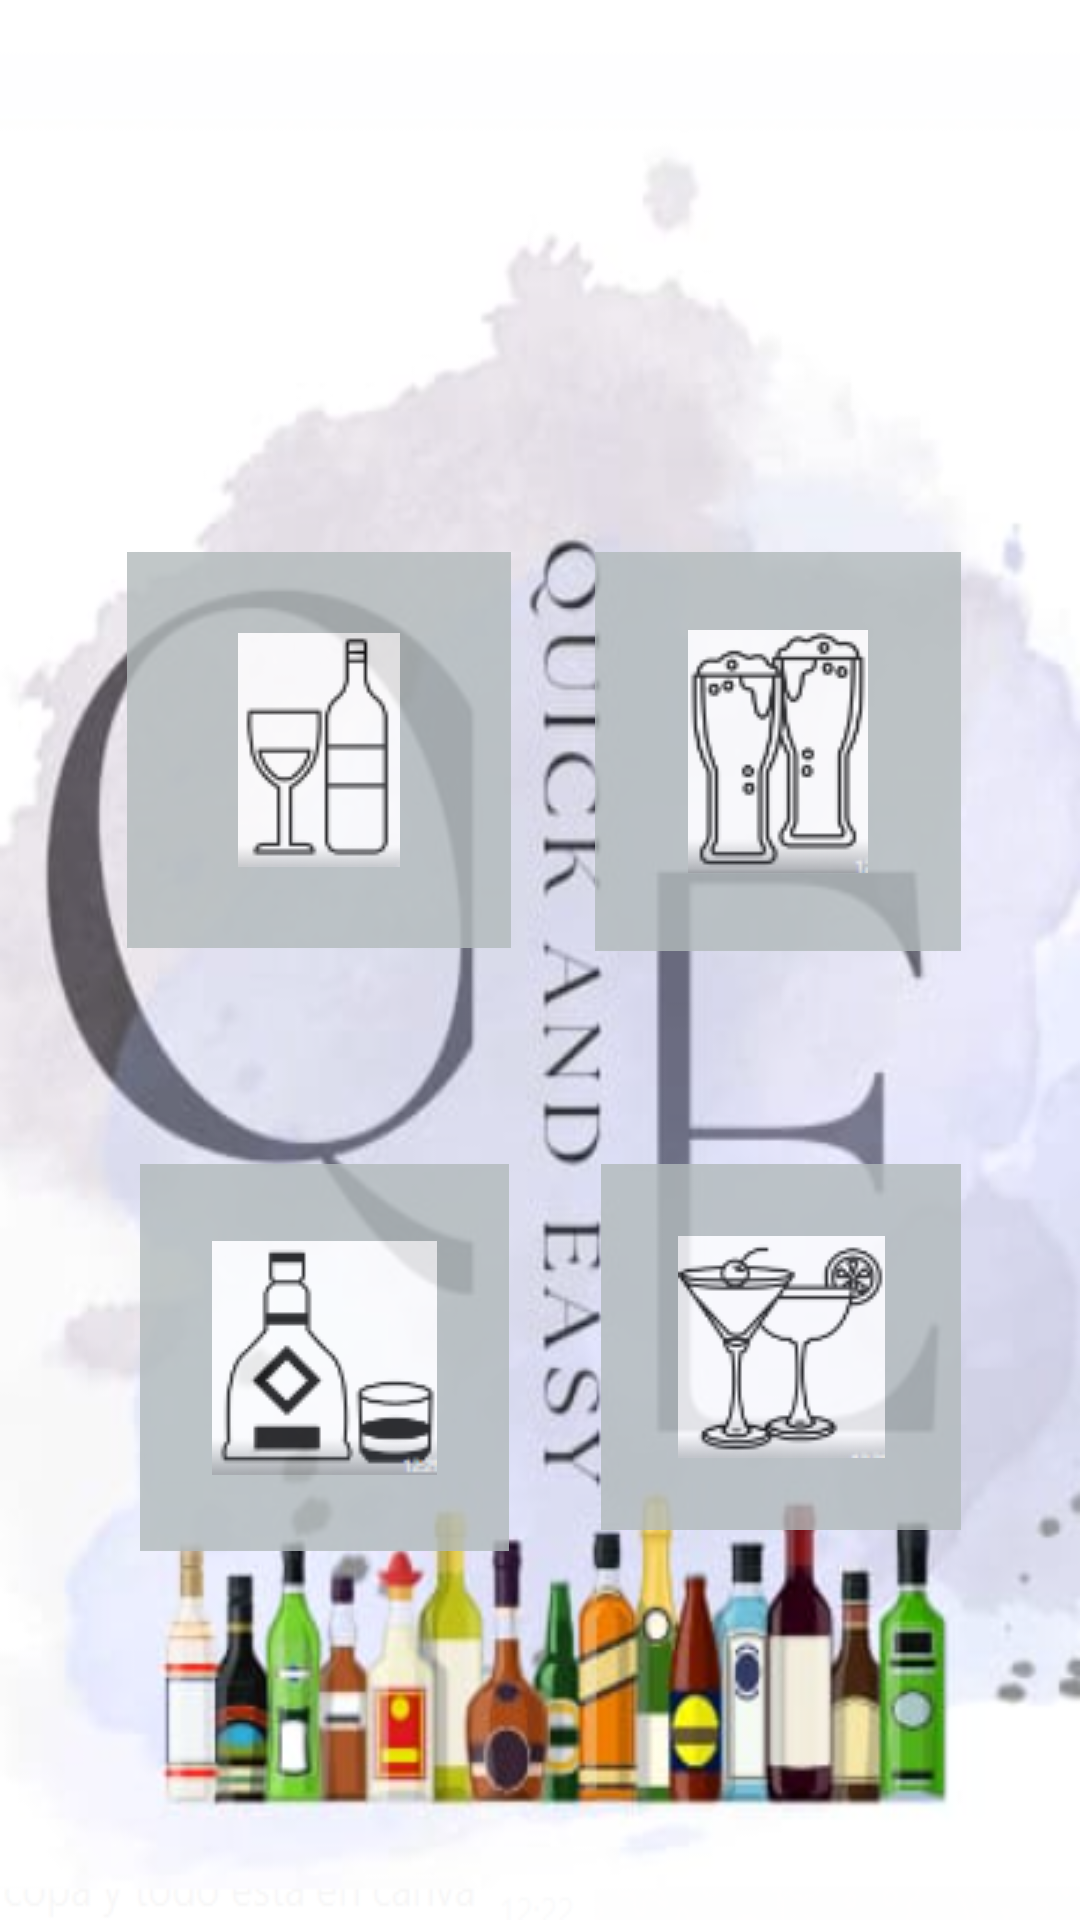

Produce the Android XML layout that renders to this screen, including the resource entries it uses.
<!-- AndroidManifest.xml: application theme Theme.QandE -->
<!-- res/layout/activity_continuar.xml -->
<?xml version="1.0" encoding="utf-8"?>
<android.support.constraint.ConstraintLayout xmlns:android="http://schemas.android.com/apk/res/android"
    android:layout_width="match_parent"
    android:layout_height="match_parent"
    xmlns:app="http://schemas.android.com/apk/res-auto"
    xmlns:tools="http://schemas.android.com/tools"
    android:alpha="1"
    android:background="@drawable/portada"
    tools:context=".MainActivity">


    <ImageButton
        android:id="@+id/imageButton2"
        android:layout_width="128dp"
        android:layout_height="132dp"
        android:layout_marginTop="184dp"
        android:alpha="0.8"
        android:background="#B2BABB"
        android:onClick="onClickVinos"
        app:layout_constraintEnd_toEndOf="parent"
        app:layout_constraintHorizontal_bias="0.183"
        app:layout_constraintStart_toStartOf="parent"
        app:layout_constraintTop_toTopOf="parent"
        app:srcCompat="@drawable/vinos" />

    <ImageButton
        android:id="@+id/imageButton3"
        android:layout_width="122dp"
        android:layout_height="133dp"
        android:layout_marginTop="184dp"
        android:alpha="0.8"
        android:background="#B2BABB"
        android:onClick="onClickCervezas"
        app:layout_constraintEnd_toEndOf="parent"
        app:layout_constraintHorizontal_bias="0.833"
        app:layout_constraintStart_toStartOf="parent"
        app:layout_constraintTop_toTopOf="parent"
        app:srcCompat="@drawable/cerveza" />

    <ImageButton
        android:id="@+id/imageButton4"
        android:layout_width="123dp"
        android:layout_height="129dp"
        android:layout_marginTop="388dp"
        android:alpha="0.8"
        android:background="#B2BABB"
        android:onClick="onClickLicores"
        app:layout_constraintEnd_toEndOf="parent"
        app:layout_constraintHorizontal_bias="0.197"
        app:layout_constraintStart_toStartOf="parent"
        app:layout_constraintTop_toTopOf="parent"
        app:srcCompat="@drawable/licores" />

    <ImageButton
        android:id="@+id/imageButton5"
        android:layout_width="120dp"
        android:layout_height="122dp"
        android:layout_marginTop="388dp"
        android:alpha="0.8"
        android:background="#B2BABB"
        android:onClick="onClickTragos"
        app:layout_constraintEnd_toEndOf="parent"
        app:layout_constraintHorizontal_bias="0.835"
        app:layout_constraintStart_toStartOf="parent"
        app:layout_constraintTop_toTopOf="parent"
        app:srcCompat="@drawable/tragos" />


</android.support.constraint.ConstraintLayout>
<!-- resources referenced by this layout -->
<resources>
  <!-- drawable cerveza: png bitmap (drawable, 4372 bytes) -->
  <!-- drawable licores: png bitmap (drawable, 3509 bytes) -->
  <!-- drawable portada: png bitmap (drawable, 276227 bytes) -->
  <!-- drawable tragos: png bitmap (drawable, 4353 bytes) -->
  <!-- drawable vinos: png bitmap (drawable, 2047 bytes) -->
  <style name="Theme.QandE" parent="Theme.AppCompat.Light.DarkActionBar">
          
          <item name="colorPrimary">@color/purple_500</item>
          <item name="colorPrimaryDark">@color/purple_700</item>
          <item name="colorAccent">@color/teal_200</item>
          
      </style>
  <!-- not gathered from this repository: default colours our renderer supplied (Android Studio template values) -->
  <color name="purple_500">#FF6200EE</color>
  <color name="purple_700">#FF3700B3</color>
  <color name="teal_200">#FF03DAC5</color>
</resources>
